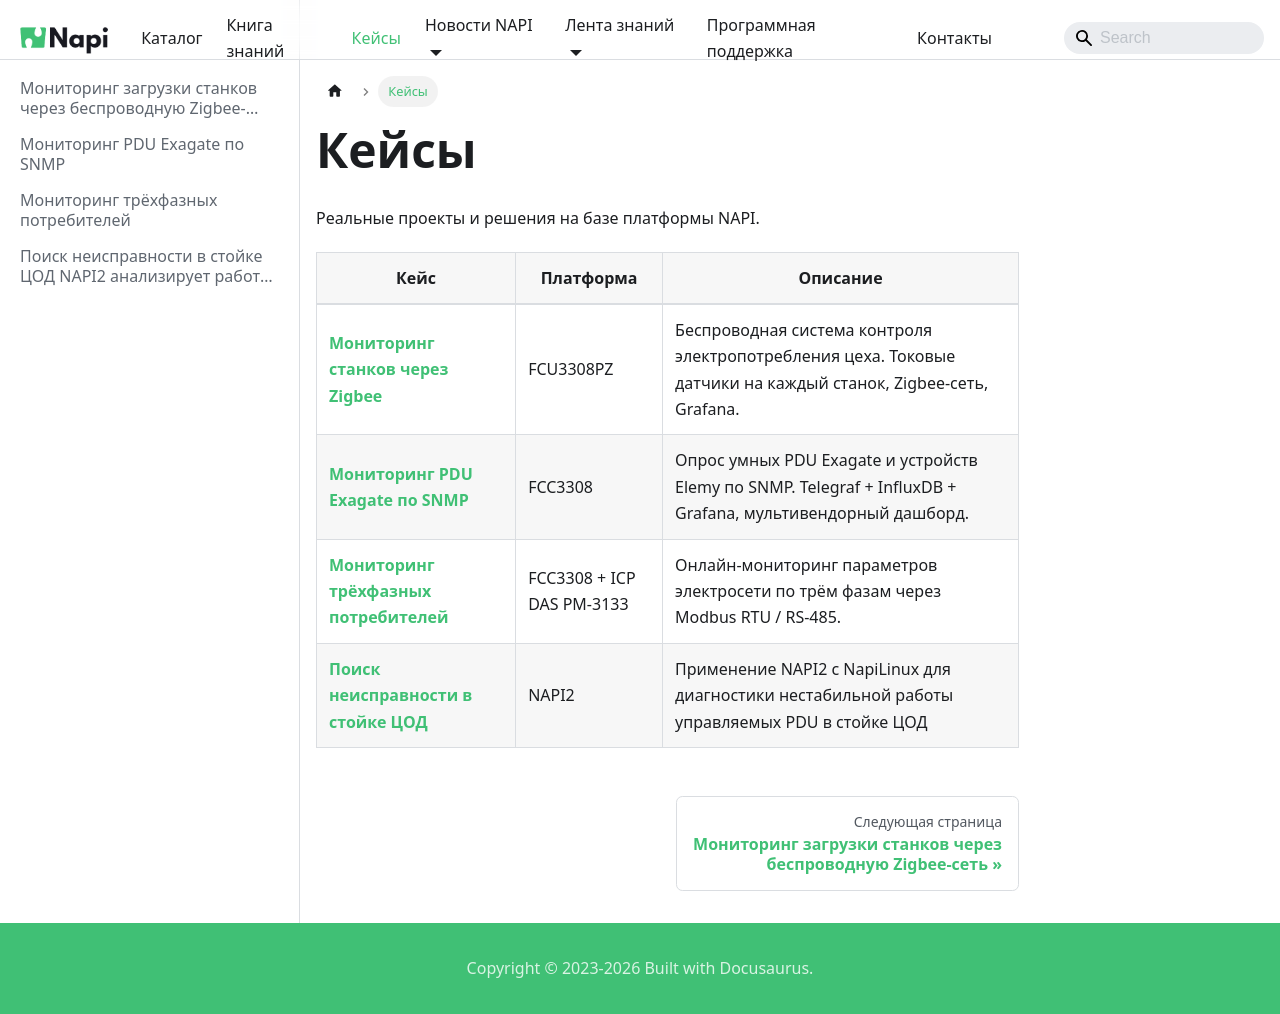

repository: lab240/napi-www · page: cases/index.html · generator: docusaurus

---
sidebar_position: 1
sidebar_class_name: hidden
title: Кейсы
description: Реальные проекты на базе промышленных компьютеров NAPI - мониторинг, сбор данных, шлюзы.
---

# Кейсы

Реальные проекты и решения на базе платформы NAPI.

| Кейс | Платформа | Описание |
|------|-----------|----------|
| [**Мониторинг станков через Zigbee**](/cases/zigbee-e-mon/) | FCU3308PZ | Беспроводная система контроля электропотребления цеха. Токовые датчики на каждый станок, Zigbee-сеть, Grafana. |
| [**Мониторинг PDU Exagate по SNMP**](/cases/exagate/) | FCC3308 | Опрос умных PDU Exagate и устройств Elemy по SNMP. Telegraf + InfluxDB + Grafana, мультивендорный дашборд. |
| [**Мониторинг трёхфазных потребителей**](/cases/3phasemon/) | FCC3308 + ICP DAS PM-3133 | Онлайн-мониторинг параметров электросети по трём фазам через Modbus RTU / RS-485. |
| [**Поиск неисправности в стойке ЦОД**](/cases/exagate2/) | NAPI2 |  Применение NAPI2 с NapiLinux для диагностики нестабильной работы управляемых PDU в стойке ЦОД |
